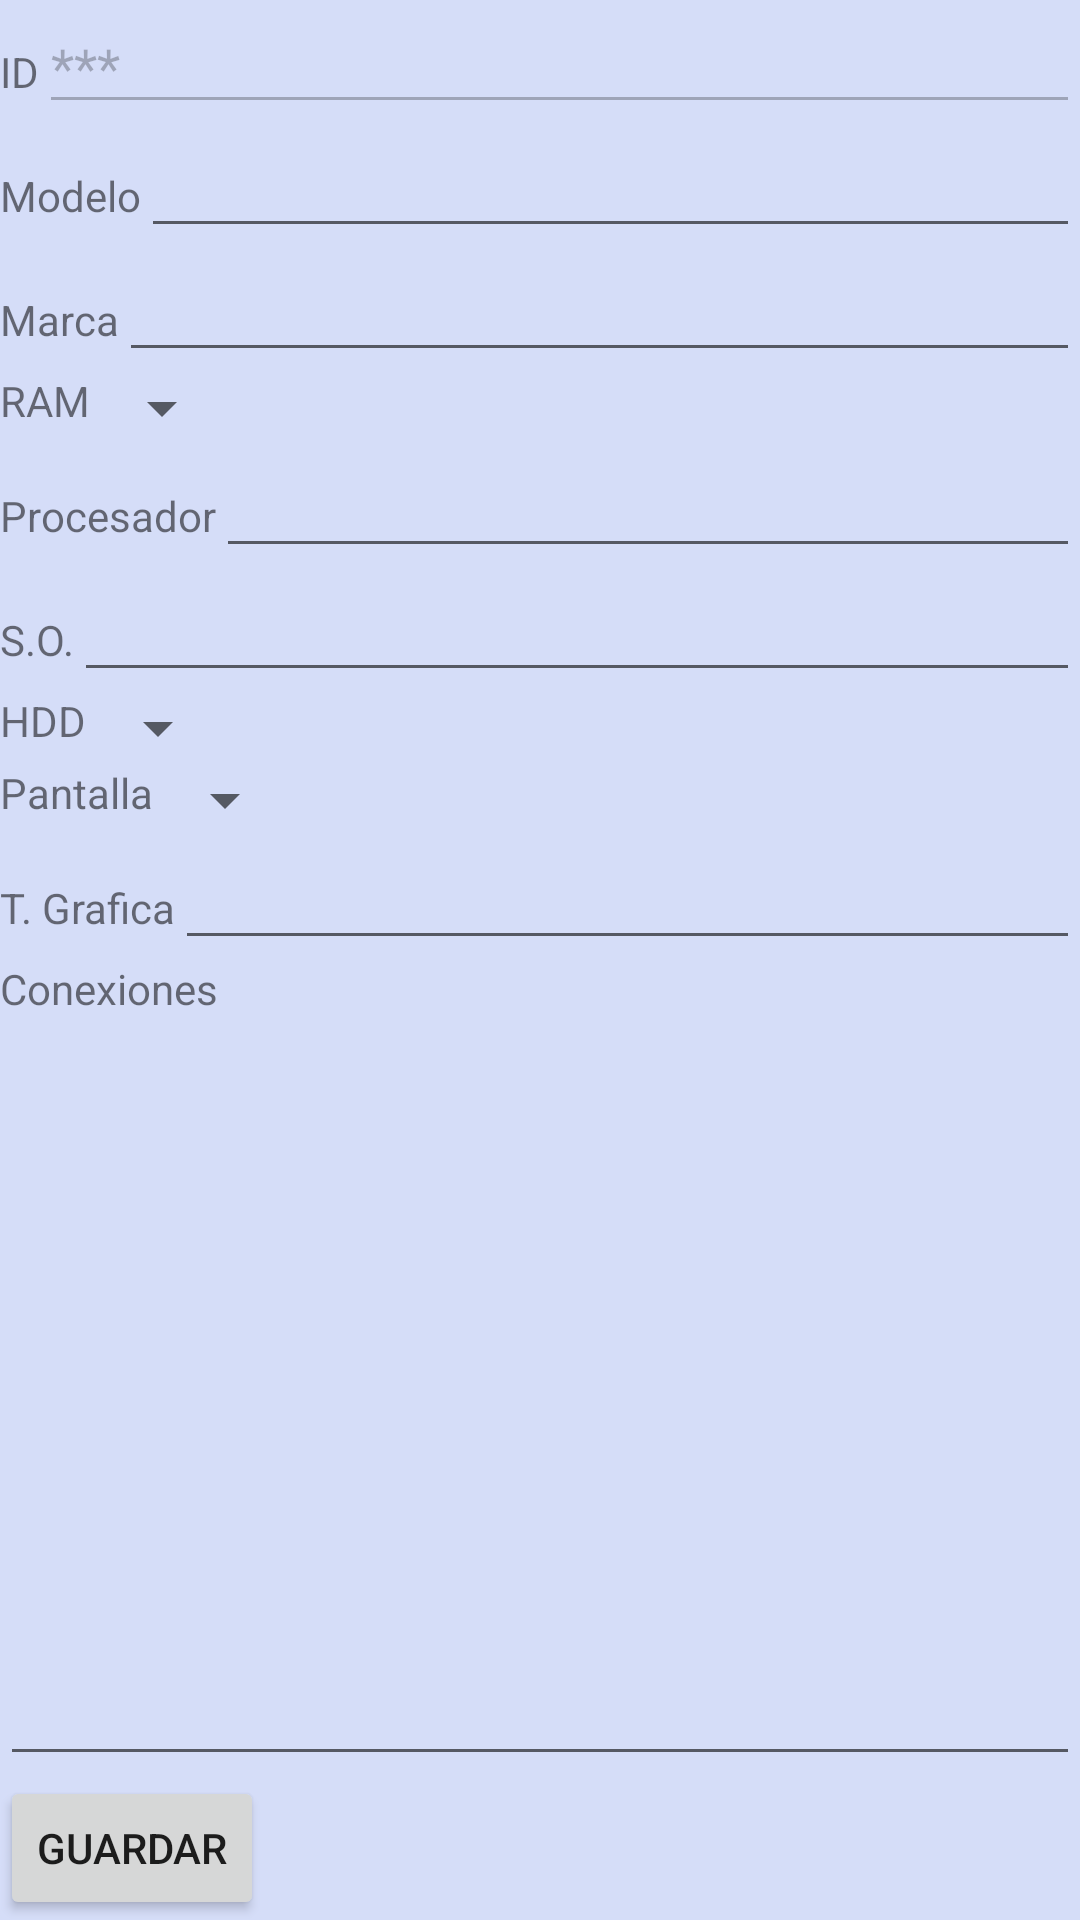

The Android layout XML behind this screen, and the referenced resources:
<!-- AndroidManifest.xml: application theme AppTheme -->
<!-- res/layout/activity_pcedit.xml -->
<?xml version="1.0" encoding="utf-8"?>
<LinearLayout xmlns:android="http://schemas.android.com/apk/res/android"
    android:orientation="vertical" android:layout_width="match_parent"
    android:layout_height="match_parent"
    android:background="#d5ddf8">
    <LinearLayout android:orientation="horizontal"
        android:layout_width="match_parent"
        android:layout_height="wrap_content">

        <TextView android:layout_width="wrap_content"
            android:layout_height="wrap_content"
            android:text="ID" />
        <EditText android:id="@+id/id"
            android:text="***"
            android:layout_width="wrap_content"
            android:layout_height="wrap_content"
            android:layout_weight="1"
            android:enabled="false"
            android:focusable="false"/>
    </LinearLayout>

    <LinearLayout android:orientation="horizontal"
        android:layout_width="match_parent"
        android:layout_height="wrap_content">

        <TextView android:layout_width="wrap_content"
            android:layout_height="wrap_content"
            android:text="Modelo" />
        <EditText android:id="@+id/modelo"
            android:layout_width="wrap_content"
            android:layout_height="wrap_content"
            android:layout_weight="1"/>
    </LinearLayout>

    <LinearLayout android:orientation="horizontal"
        android:layout_width="match_parent"
        android:layout_height="wrap_content">

        <TextView android:layout_width="wrap_content"
            android:layout_height="wrap_content"
            android:text="Marca" />
        <EditText android:id="@+id/marca"
            android:layout_width="wrap_content"
            android:layout_height="wrap_content"
            android:layout_weight="1"/>
    </LinearLayout>

    <LinearLayout
        android:layout_width="wrap_content"
        android:layout_height="wrap_content">

        <TextView android:layout_width="wrap_content"
            android:layout_height="wrap_content"
            android:text="RAM" />
        <Spinner
            android:id="@+id/ram"
            android:layout_width="wrap_content"
            android:layout_height="wrap_content"/>

    </LinearLayout>

    <LinearLayout android:orientation="horizontal"
        android:layout_width="match_parent"
        android:layout_height="wrap_content">

        <TextView android:layout_width="wrap_content"
            android:layout_height="wrap_content"
            android:text="Procesador" />
        <EditText android:id="@+id/procesador"
            android:layout_width="wrap_content"
            android:layout_height="wrap_content"
            android:layout_weight="1"/>
    </LinearLayout>

    <LinearLayout android:orientation="horizontal"
        android:layout_width="match_parent"
        android:layout_height="wrap_content">

        <TextView android:layout_width="wrap_content"
            android:layout_height="wrap_content"
            android:text="S.O." />
        <EditText android:id="@+id/so"
            android:layout_width="wrap_content"
            android:layout_height="wrap_content"
            android:layout_weight="1"/>
    </LinearLayout>

    <LinearLayout
        android:layout_width="wrap_content"
        android:layout_height="wrap_content">

        <TextView android:layout_width="wrap_content"
            android:layout_height="wrap_content"
            android:text="HDD" />
        <Spinner
            android:id="@+id/hdd"
            android:layout_width="wrap_content"
            android:layout_height="wrap_content"/>

    </LinearLayout>

    <LinearLayout
        android:layout_width="wrap_content"
        android:layout_height="wrap_content">

        <TextView android:layout_width="wrap_content"
            android:layout_height="wrap_content"
            android:text="Pantalla" />
        <Spinner
            android:id="@+id/pantalla"
            android:layout_width="wrap_content"
            android:layout_height="wrap_content"/>

    </LinearLayout>

    <LinearLayout android:orientation="horizontal"
        android:layout_width="match_parent"
        android:layout_height="wrap_content">

        <TextView android:layout_width="wrap_content"
            android:layout_height="wrap_content"
            android:text="T. Grafica" />
        <EditText android:id="@+id/grafica"
            android:layout_width="wrap_content"
            android:layout_height="wrap_content"
            android:layout_weight="1"/>
    </LinearLayout>


    <TextView android:layout_width="wrap_content"
        android:layout_height="wrap_content"
        android:text="Conexiones" />
    <EditText android:id="@+id/conexiones" android:layout_width="match_parent"
        android:layout_height="wrap_content"
        android:layout_weight="1"
        android:scrollbars="vertical" />

    <Button android:id="@+id/confirm"
        android:text="Guardar"
        android:layout_width="wrap_content"
        android:layout_height="wrap_content" />

</LinearLayout>
<!-- resources referenced by this layout -->
<resources>
  <style name="AppTheme" parent="Theme.AppCompat.Light.DarkActionBar">
          
          <item name="colorPrimary">@color/colorPrimary</item>
          <item name="colorPrimaryDark">@color/colorPrimaryDark</item>
          <item name="colorAccent">@color/colorAccent</item>
          <item name="titleTextColor">@color/ColorTittle</item>
      </style>
  <color name="colorPrimary">#000000</color>
  <color name="colorPrimaryDark">#000000</color>
  <color name="colorAccent">#FF4081</color>
  <color name="ColorTittle">#fe0000</color>
</resources>
